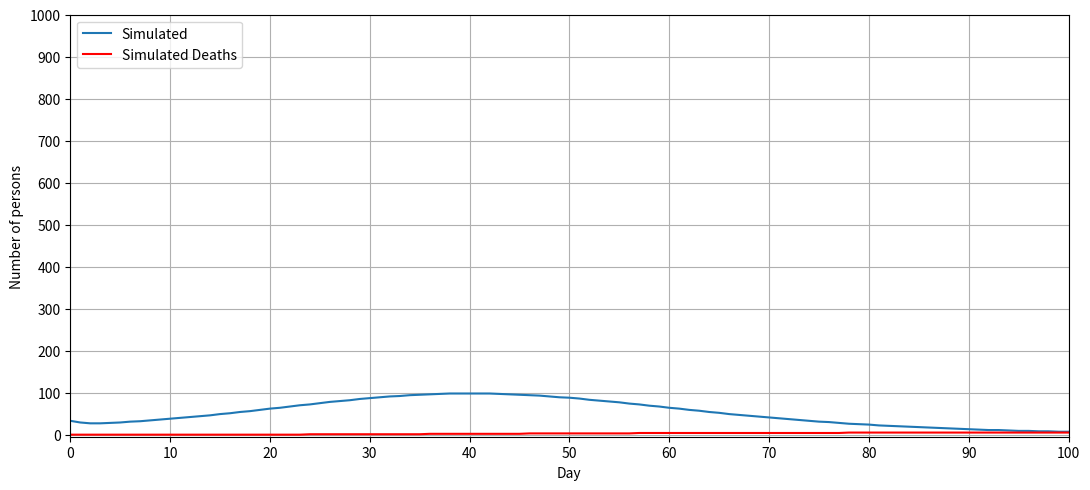
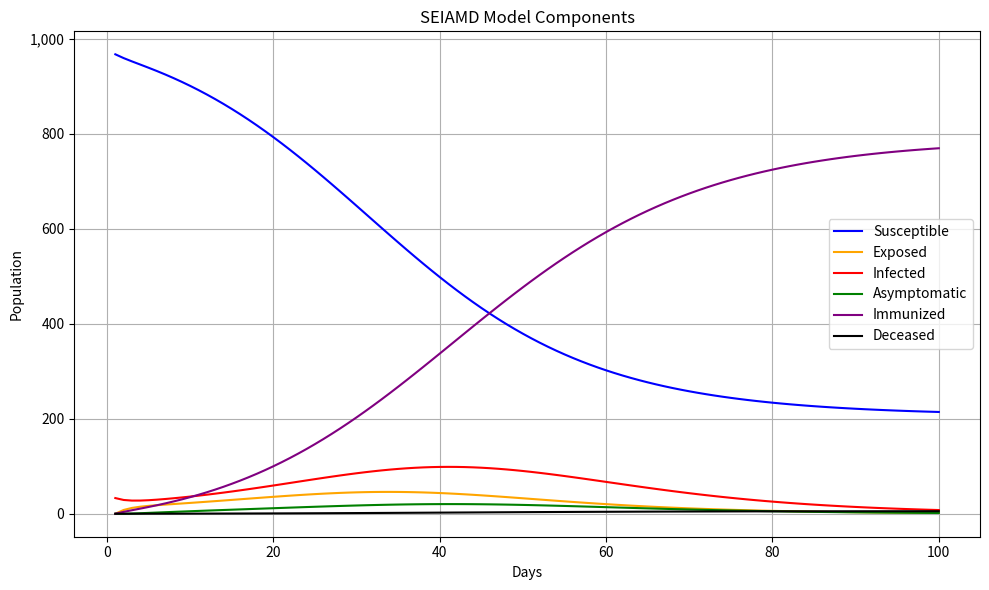
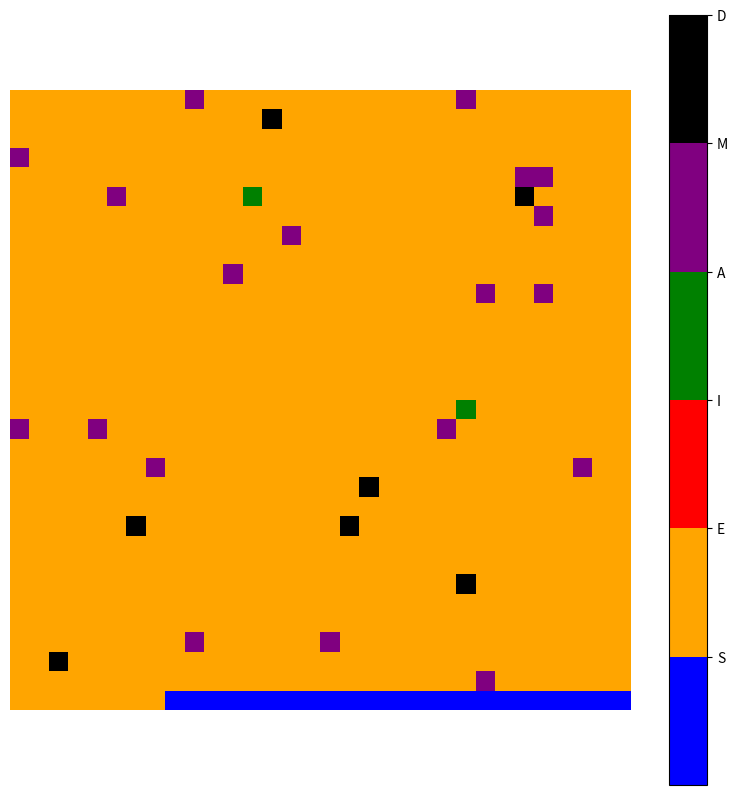

Source code (Python) for these figures, in order:
import datetime
import matplotlib.pyplot as plt
import numpy as np
from collections import OrderedDict
from matplotlib.colors import ListedColormap

# Class that holds the parameters of the model

class Parameters:

    def __init__(self, date, beta_i, lambda_p, alpha, gamma, mu, sigma):
        self.date = date
        self.beta_i = beta_i
        self.lambda_p = lambda_p
        self.alpha = alpha
        self.gamma = gamma
        self.mu = mu
        self.sigma = sigma

    @property
    def beta_a(self):
        # From [Jammi-2020]:
        return .58 * self.beta_i

    def __str__(self):
        return f'{self.date}: beta_i = {self.beta_i}, beta_a = {self.beta_a}, lambda_p = {self.lambda_p}, alpha = {self.alpha}, gamma = {self.gamma}, mu = {self.mu}, sigma = {self.sigma}'

    @staticmethod
    def calibrate_beta_i(r0, gamma):
        # Estimate beta_i from R0 and gamma
        return r0 * gamma

# Class that holds a list of parameters and provides the latest parameters for a given date

class ParameterTable:

    def __init__(self):
        self.parameter_list = []

    def add_parameters(self, parameters):
        self.parameter_list.append(parameters)

    def get_parameters(self, date):
        result = self.parameter_list[0]
        for parameters in sorted(self.parameter_list, key=lambda x: x.date):
            if parameters.date > date:
                break
            result = parameters
        return result

    def __str__(self):
        return '\n'.join(str(parameters) for parameters in sorted(self.parameter_list, key=lambda x: x.date))


# Class that holds the official data

class Record:
    GAMMA_CONSTANT = 0.12
    SIGMA_CONSTANT = 0.81

    def __init__(self, total_population, date, confirmed, discharged=0, deaths=0):
        self.total_population = total_population
        self.date = date
        self.confirmed = confirmed
        self.discharged = discharged
        self.deaths = deaths
        self.immunized_6m = 0
        self.gamma = Record.GAMMA_CONSTANT
        self.sigma = Record.SIGMA_CONSTANT

        # Additional state variables
        self.exposed = 0
        self.susceptible = total_population - confirmed

    def __str__(self):
        return f'Record({self.date}, {self.confirmed}, {self.discharged}, {self.deaths}, {self.identified}, Immunized 6m: {self.immunized_6m})'


    @property
    def identified(self):
        return self.confirmed - self.discharged - self.deaths

    @property
    def asymptomatic(self):
        # Assuming 2% of the total population is asymptomatic
        return self.total_population * .02 - self.identified * .17

    @property
    def immunized(self):
        # Simplified to focus on natural immunity and past immunization
        return int(self.gamma * (self.identified + self.asymptomatic) - self.sigma * self.immunized_6m)

    @property
    def deceased(self):
        return int(self.deaths)

    def update_counts(self, s_t, e_t, i_t, a_t, m_t, d_t):
        self.susceptible = int(s_t)
        self.exposed = int(e_t)
        self.confirmed = int(i_t)  # Infected individuals
        self.asymptomatic = int(a_t)
        self.immunized_6m = int(m_t)  # Immunized for more than 6 months
        self.deaths = int(d_t)

# Calculate the immunized after six months and complete the records

def fill_immunized_6m(drecords):
    for record in drecords.values():
        tdate = record.date - datetime.timedelta(days=6 * 30)
        if tdate in drecords:
            record.immunized_6m = drecords[tdate].immunized
        else:
            print('fill_immunized_6m: Date not recorded:', tdate)


# Funtion that receives the values of the comparments of the model and the paramenters, and returns the updated values of the compartments of the model

def model_get_next_values(s_t, e_t, i_t, a_t, m_t, d_t, n_t, m_p6m, p_phi, p):
    s_n = s_t - p.beta_i * s_t / n_t * i_t - p.beta_a * s_t / n_t * a_t - p_phi + p.sigma * m_p6m
    e_n = e_t + p.beta_i * s_t / n_t * i_t + p.beta_a * s_t / n_t * a_t - p.lambda_p * e_t
    i_n = i_t + p.alpha * p.lambda_p * e_t - p.gamma * i_t - p.mu * i_t
    a_n = a_t + (1 - p.alpha) * p.lambda_p * e_t - p.gamma * a_t
    m_n = m_t + p.gamma * i_t + p.gamma * a_t + p_phi - p.sigma * m_p6m
    d_n = d_t + p.mu * i_t
    n_n = s_n + e_n + i_n + a_n + m_n + d_n  # Ensure total population is consistent

    # Debugging output to trace values
    print(f"Day update: S={s_n}, E={e_n}, I={i_n}, A={a_n}, M={m_n}, D={d_n}, Total={n_n}")

    return (s_n, e_n, i_n, a_n, m_n, d_n, n_n)



# Generator that yields values of the compartment i, obtained by applying the model to all dates of the record list provided but using only the input data for the first calculation

def model_get_i_projection(n, records, ptable):
    s_t, e_t, i_t, a_t, m_t, d_t, n_t = (n - records[0].identified, 0, records[0].identified, 0, 0, 0, n)
    yield i_t
    for r in records[1:]:
        s_t, e_t, i_t, a_t, m_t, d_t, n_t = model_get_next_values(
            s_t, e_t, i_t, a_t, m_t, d_t, n_t,
            r.immunized_6m,  # m_p6m
            r.immunized_by_vaccine,  # p_phi
            ptable.get_parameters(r.date)
        )
        yield i_t


# Plot the calculated values
def plot_results(n, records, simulation_length):
    x = [r.date for r in records]
    y1 = [r.confirmed for r in records]
    y2 = [r.deaths for r in records]

    plt.figure(figsize=(11, 5), dpi=300)
    plt.plot(x, y1, label='Simulated')
    plt.plot(x, y2, label='Simulated Deaths', color='red')
    plt.xticks(range(0, len(x), 10))
    #plt.yticks([0, 50000, 100000, 150000, 200000, 250000, 300000], ['0', '50k', '100k', '150k', '200k', '250k', '300k'])
    plt.yticks([0, 100, 200, 300, 400, 500, 600, 700, 800, 900, 1000], ['0', '100', '200', '300', '400', '500', '600', '700', '800', '900', '1000'])
    plt.xlim(0, simulation_length)
    plt.legend(loc='upper left')
    plt.grid(True)
    plt.xlabel('Day')
    plt.ylabel('Number of persons')
    plt.tight_layout()
    plt.savefig('SEIAMD-resultsSimulated_test_13.04.pdf')

def plot_all_components(dates, s, e, i, a, m, d):
    plt.figure(figsize=(10, 6))

    plt.plot(dates, s, label='Susceptible', color='blue')
    plt.plot(dates, e, label='Exposed', color='orange')
    plt.plot(dates, i, label='Infected', color='red')
    plt.plot(dates, a, label='Asymptomatic', color='green')
    plt.plot(dates, m, label='Immunized', color='purple')
    plt.plot(dates, d, label='Deceased', color='black')

    # Add titles and labels
    plt.title('SEIAMD Model Components')
    plt.xlabel('Days')
    plt.ylabel('Population')
    plt.legend()
    plt.grid(True)

    # Optionally set the y-axis to show numbers in 'k' (thousands)
    plt.gca().get_yaxis().set_major_formatter(
        plt.matplotlib.ticker.FuncFormatter(lambda x, p: format(int(x), ',')))

    plt.tight_layout()
    plt.savefig('SEIAMD-components.pdf')
    plt.show()

def plot_population_grid(record):
    population_size = record.total_population
    grid_size = int(np.ceil(np.sqrt(population_size)))  # Ensure grid is large enough
    grid = np.zeros((grid_size, grid_size), dtype=int)

    # Log and count the number of individuals in each category
    susceptible_count = int(record.susceptible)
    exposed_count = int(record.exposed)
    identified_count = int(record.identified)
    asymptomatic_count = int(record.asymptomatic)
    immunized_count = int(record.immunized)
    deceased_count = int(record.deceased)

    total_statuses = (susceptible_count + exposed_count + identified_count +
                      asymptomatic_count + immunized_count + deceased_count)

    # Print counts for debugging
    print(f"Susceptible: {susceptible_count}, Exposed: {exposed_count}, Identified: {identified_count}, "
          f"Asymptomatic: {asymptomatic_count}, Immunized: {immunized_count}, Deceased: {deceased_count}, "
          f"Total: {total_statuses}, Expected: {population_size}")

    # If the total doesn't match the expected population size, adjust susceptible
    if total_statuses != population_size:
        susceptible_count += population_size - total_statuses  # Adjust to fix discrepancies

    # Generate the list of statuses
    statuses = (['S'] * susceptible_count + ['E'] * exposed_count +
                ['I'] * identified_count + ['A'] * asymptomatic_count +
                ['M'] * immunized_count + ['D'] * deceased_count)

    np.random.shuffle(statuses)  # Shuffle for randomness

    # Populate the grid
    index = 0
    for status in statuses:
        if index < grid_size * grid_size:
            grid[index // grid_size, index % grid_size] = {'S': 1, 'E': 2, 'I': 3, 'A': 4, 'M': 5, 'D': 6}[status]
            index += 1

    # Create the color map and plot
    cmap = ListedColormap(['blue', 'orange', 'red', 'green', 'purple', 'black'])
    plt.figure(figsize=(10, 10))
    plt.imshow(grid, cmap=cmap, aspect='equal')
    plt.colorbar(ticks=[1, 2, 3, 4, 5, 6], format=plt.FuncFormatter(lambda val, loc: ['S', 'E', 'I', 'A', 'M', 'D'][loc]))
    plt.axis('off')
    plt.show()

def print_records(records):
    print(80 * '-')
    for r in records:
        print(r)
    print(80 * '-')


def main():
    population = 1000  # Example population size
    simulation_length = 100  # Run the simulation for 100 days
    estimated_r0 = 2.5
    gamma = 1 / 10
    beta_i_calibrated = Parameters.calibrate_beta_i(estimated_r0, gamma)

    parameters = Parameters(
        None,  # No specific date needed since parameters are constant
        beta_i=beta_i_calibrated, lambda_p=0.3333333333333333, alpha=0.83, gamma=Record.GAMMA_CONSTANT,
        mu=0.001, sigma=Record.SIGMA_CONSTANT
    )

    # Initialize the records with initial conditions
    drecords = OrderedDict()
    initial_record = Record(population, 0, confirmed=33)  # Initial number of confirmed cases
    drecords[0] = initial_record

    # Initialize compartment lists for plotting
    s, e, i, a, m, d = [], [], [], [], [], []
    dates = []

    # Initial state for the model's compartments
    s_t = population - initial_record.identified  # Susceptible
    e_t = 0  # Exposed
    i_t = initial_record.identified  # Infected
    a_t = 0  # Asymptomatic
    m_t = 0  # Immunized
    d_t = 0  # Deceased
    n_t = population  # Total population

    for day in range(1, simulation_length + 1):  # Start from day 1 to day 100
        dates.append(day)
        s.append(s_t)
        e.append(e_t)
        i.append(i_t)
        a.append(a_t)
        m.append(m_t)
        d.append(d_t)

        # Update the model to the next day
        s_t, e_t, i_t, a_t, m_t, d_t, n_t = model_get_next_values(
            s_t, e_t, i_t, a_t, m_t, d_t, n_t, 0, 0, parameters
        )

        # Correct any rounding errors by adjusting the susceptible compartment
        total_compartments = s_t + e_t + i_t + a_t + m_t + d_t
        if total_compartments != population:
            correction = population - total_compartments
            s_t += correction  # Adjust susceptible to fix any discrepancies

            # Optional: Print to debug the day and the adjustments made
            print(f"Day {day}: Adjustment made, total compartments corrected by {correction}.")

        new_record = Record(population, day, confirmed=int(i_t), deaths=int(d_t))
        drecords[day] = new_record

    # After running the simulation, plot the results
    records = list(drecords.values())
    plot_results(population, records, simulation_length)

    # Plot all components on one graph
    plot_all_components(dates, s, e, i, a, m, d)

    # After running the simulation, visualize the final population grid
    final_record = list(drecords.values())[-1]
    plot_population_grid(final_record)

    print_records(records)

if __name__ == '__main__':
    main()

